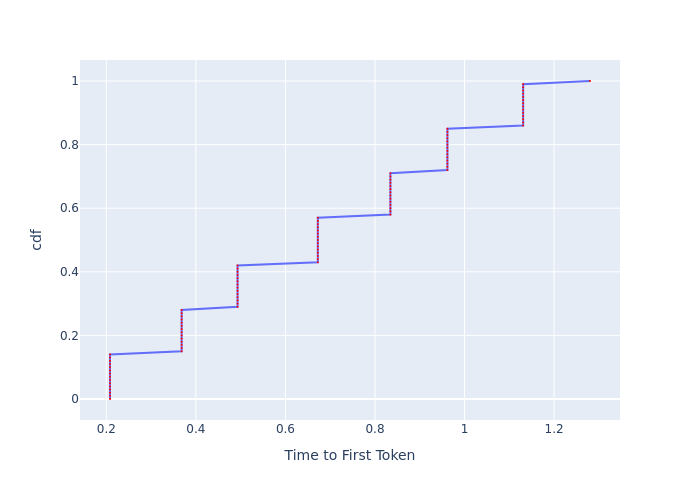

Values plotted in this chart, from the file beside it:
, cdf, Time to First Token
0, 0.0, 0.2083
1, 0.01, 0.2083
2, 0.02, 0.2083
3, 0.03, 0.2083
4, 0.04, 0.2083
5, 0.05, 0.2083
6, 0.06, 0.2083
7, 0.07, 0.2083
8, 0.08, 0.2083
9, 0.09, 0.2083
10, 0.1, 0.2083
11, 0.11, 0.2083
12, 0.12, 0.2083
13, 0.13, 0.2083
14, 0.14, 0.2083
15, 0.15, 0.3682
16, 0.16, 0.3682
17, 0.17, 0.3682
18, 0.18, 0.3682
19, 0.19, 0.3682
20, 0.2, 0.3682
21, 0.21, 0.3682
22, 0.22, 0.3682
23, 0.23, 0.3682
24, 0.24, 0.3682
25, 0.25, 0.3682
26, 0.26, 0.3682
27, 0.27, 0.3682
28, 0.28, 0.3682
29, 0.29, 0.4931
30, 0.3, 0.4931
31, 0.31, 0.4931
32, 0.32, 0.4931
33, 0.33, 0.4931
34, 0.34, 0.4931
35, 0.35, 0.4931
36, 0.36, 0.4931
37, 0.37, 0.4931
38, 0.38, 0.4931
39, 0.39, 0.4931
40, 0.4, 0.4931
41, 0.41, 0.4931
42, 0.42, 0.4931
43, 0.43, 0.6723
44, 0.44, 0.6723
45, 0.45, 0.6723
46, 0.46, 0.6723
47, 0.47, 0.6723
48, 0.48, 0.6723
49, 0.49, 0.6723
50, 0.5, 0.6723
51, 0.51, 0.6723
52, 0.52, 0.6723
53, 0.53, 0.6723
54, 0.54, 0.6723
55, 0.55, 0.6723
56, 0.56, 0.6723
57, 0.57, 0.6723
58, 0.58, 0.8344
59, 0.59, 0.8344
... 41 more rows
